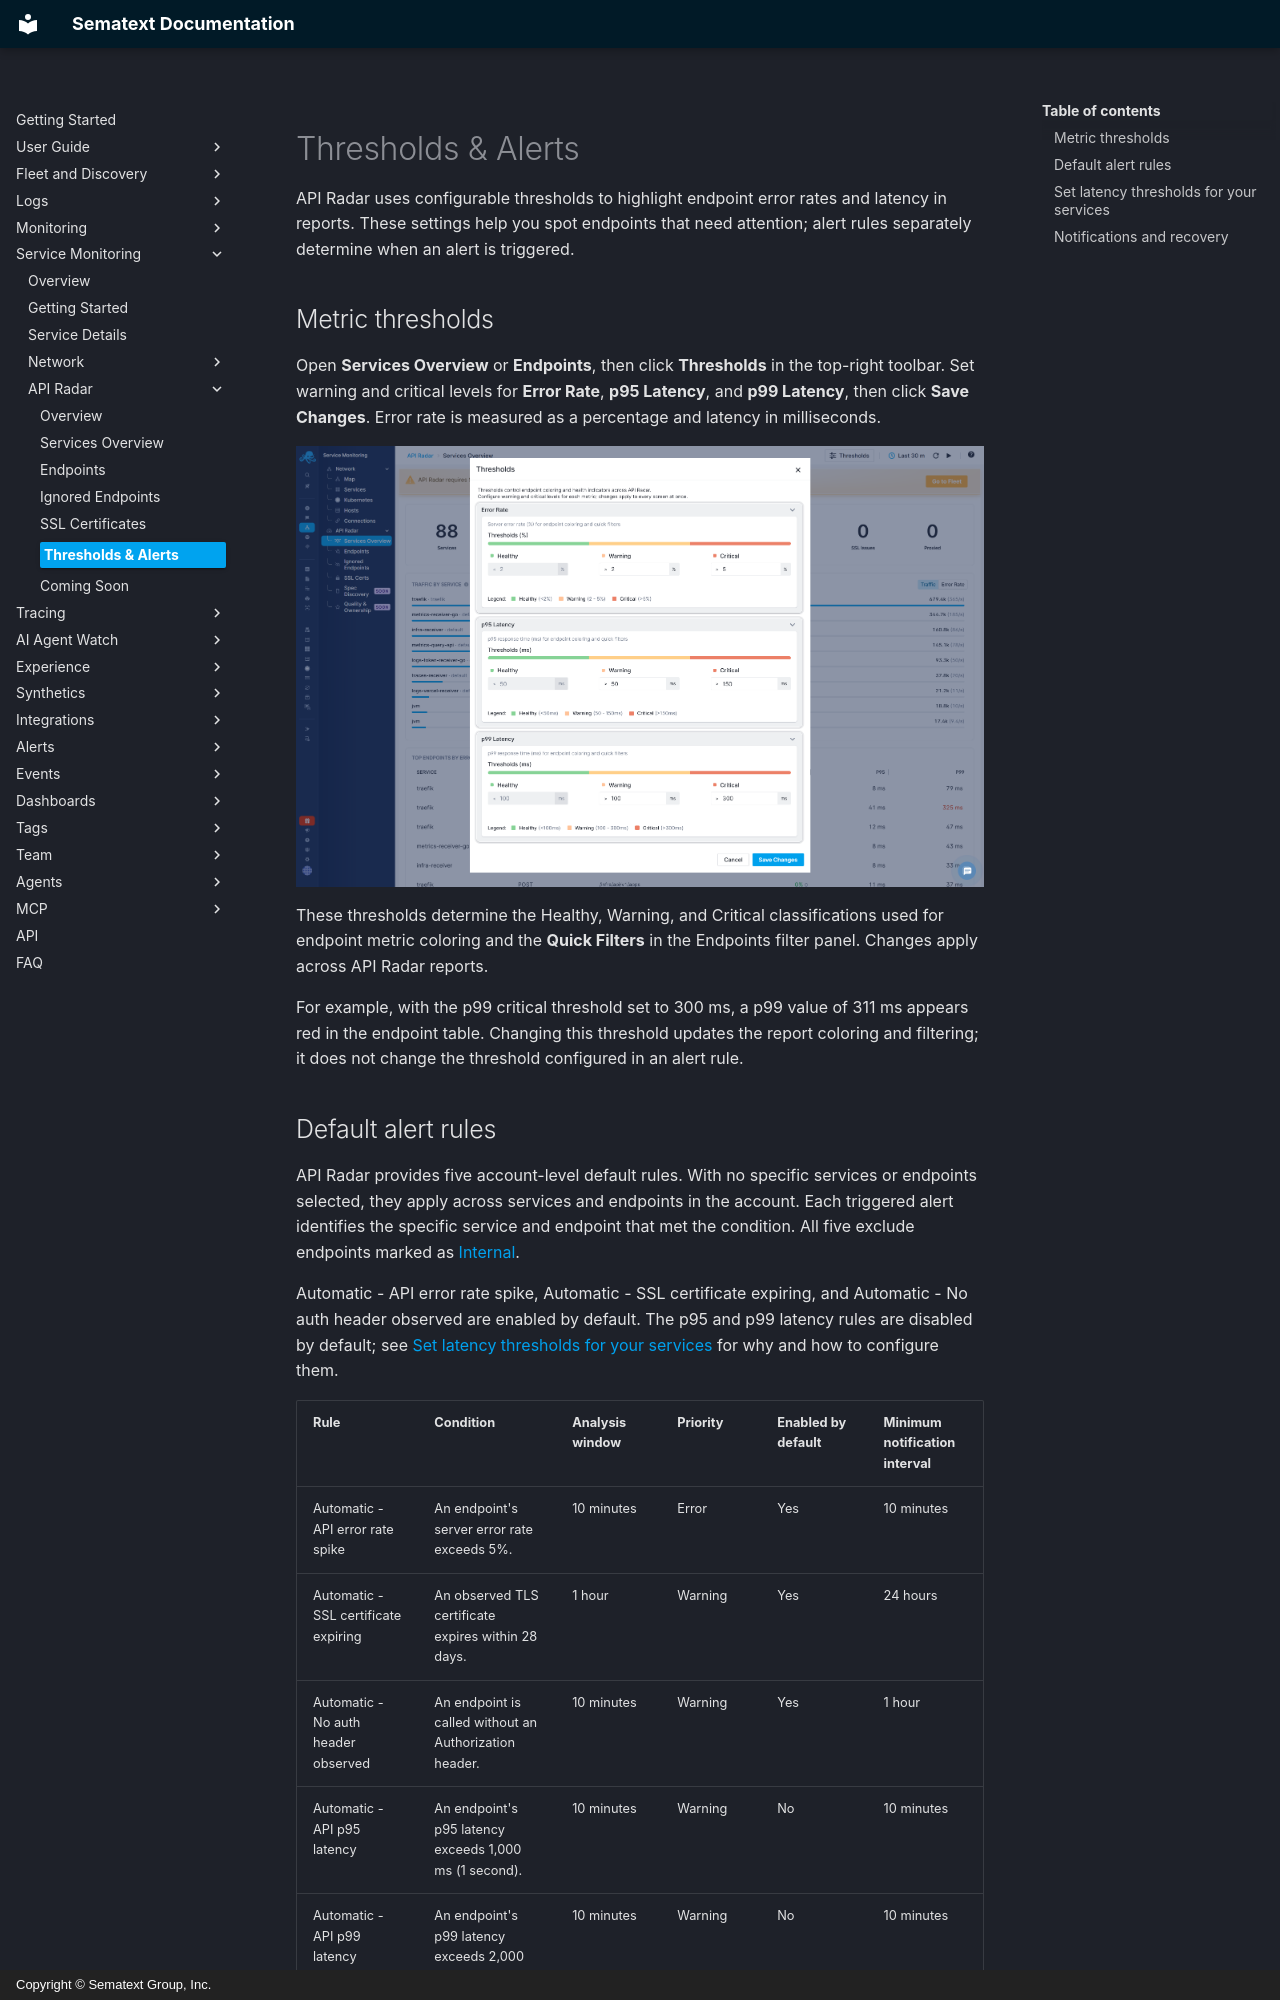

repository: sematext/docs · page: service-monitoring/api-radar/thresholds-alerts/index.html · generator: mkdocs · copyright: Copyright © Sematext Group, Inc.

title: Thresholds & Alerts
description: Configure API Radar thresholds, default alert rules, and notifications for endpoint errors, latency, certificate expiry, and missing Authorization headers

API Radar uses configurable thresholds to highlight endpoint error rates and latency in reports. These settings help you spot endpoints that need attention; alert rules separately determine when an alert is triggered.

## Metric thresholds

Open **Services Overview** or **Endpoints**, then click **Thresholds** in the top-right toolbar. Set warning and critical levels for **Error Rate**, **p95 Latency**, and **p99 Latency**, then click **Save Changes**. Error rate is measured as a percentage and latency in milliseconds.

![API Radar Thresholds dialog for error rate, p95 latency, and p99 latency](../../images/service-monitoring/api-radar/api-radar-thresholds.png)

These thresholds determine the Healthy, Warning, and Critical classifications used for endpoint metric coloring and the **Quick Filters** in the Endpoints filter panel. Changes apply across API Radar reports.

For example, with the p99 critical threshold set to 300 ms, a p99 value of 311 ms appears red in the endpoint table. Changing this threshold updates the report coloring and filtering; it does not change the threshold configured in an alert rule.
